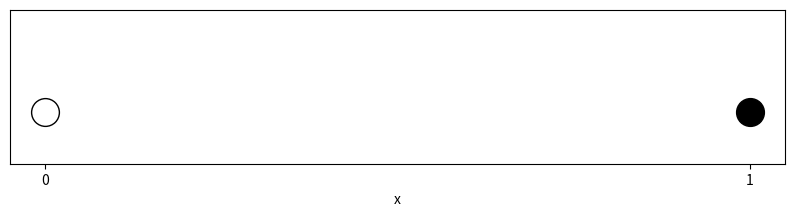

Source code (Python):
import matplotlib.pyplot as plt
import numpy as np

x = np.array([0, 1])
y = np.array([0, 0])

plt.figure(figsize=(10, 2))

plt.xticks([0, 1])
plt.yticks([])

plt.xlabel("x")

plt.ylim(-0.05, 0.1)

plt.plot(0, 0, marker='o', markersize=20, color='black', fillstyle='none')
plt.plot(1, 0, marker='o', markersize=20, color='black', fillstyle='full')

# plt.box(False)

plt.show()